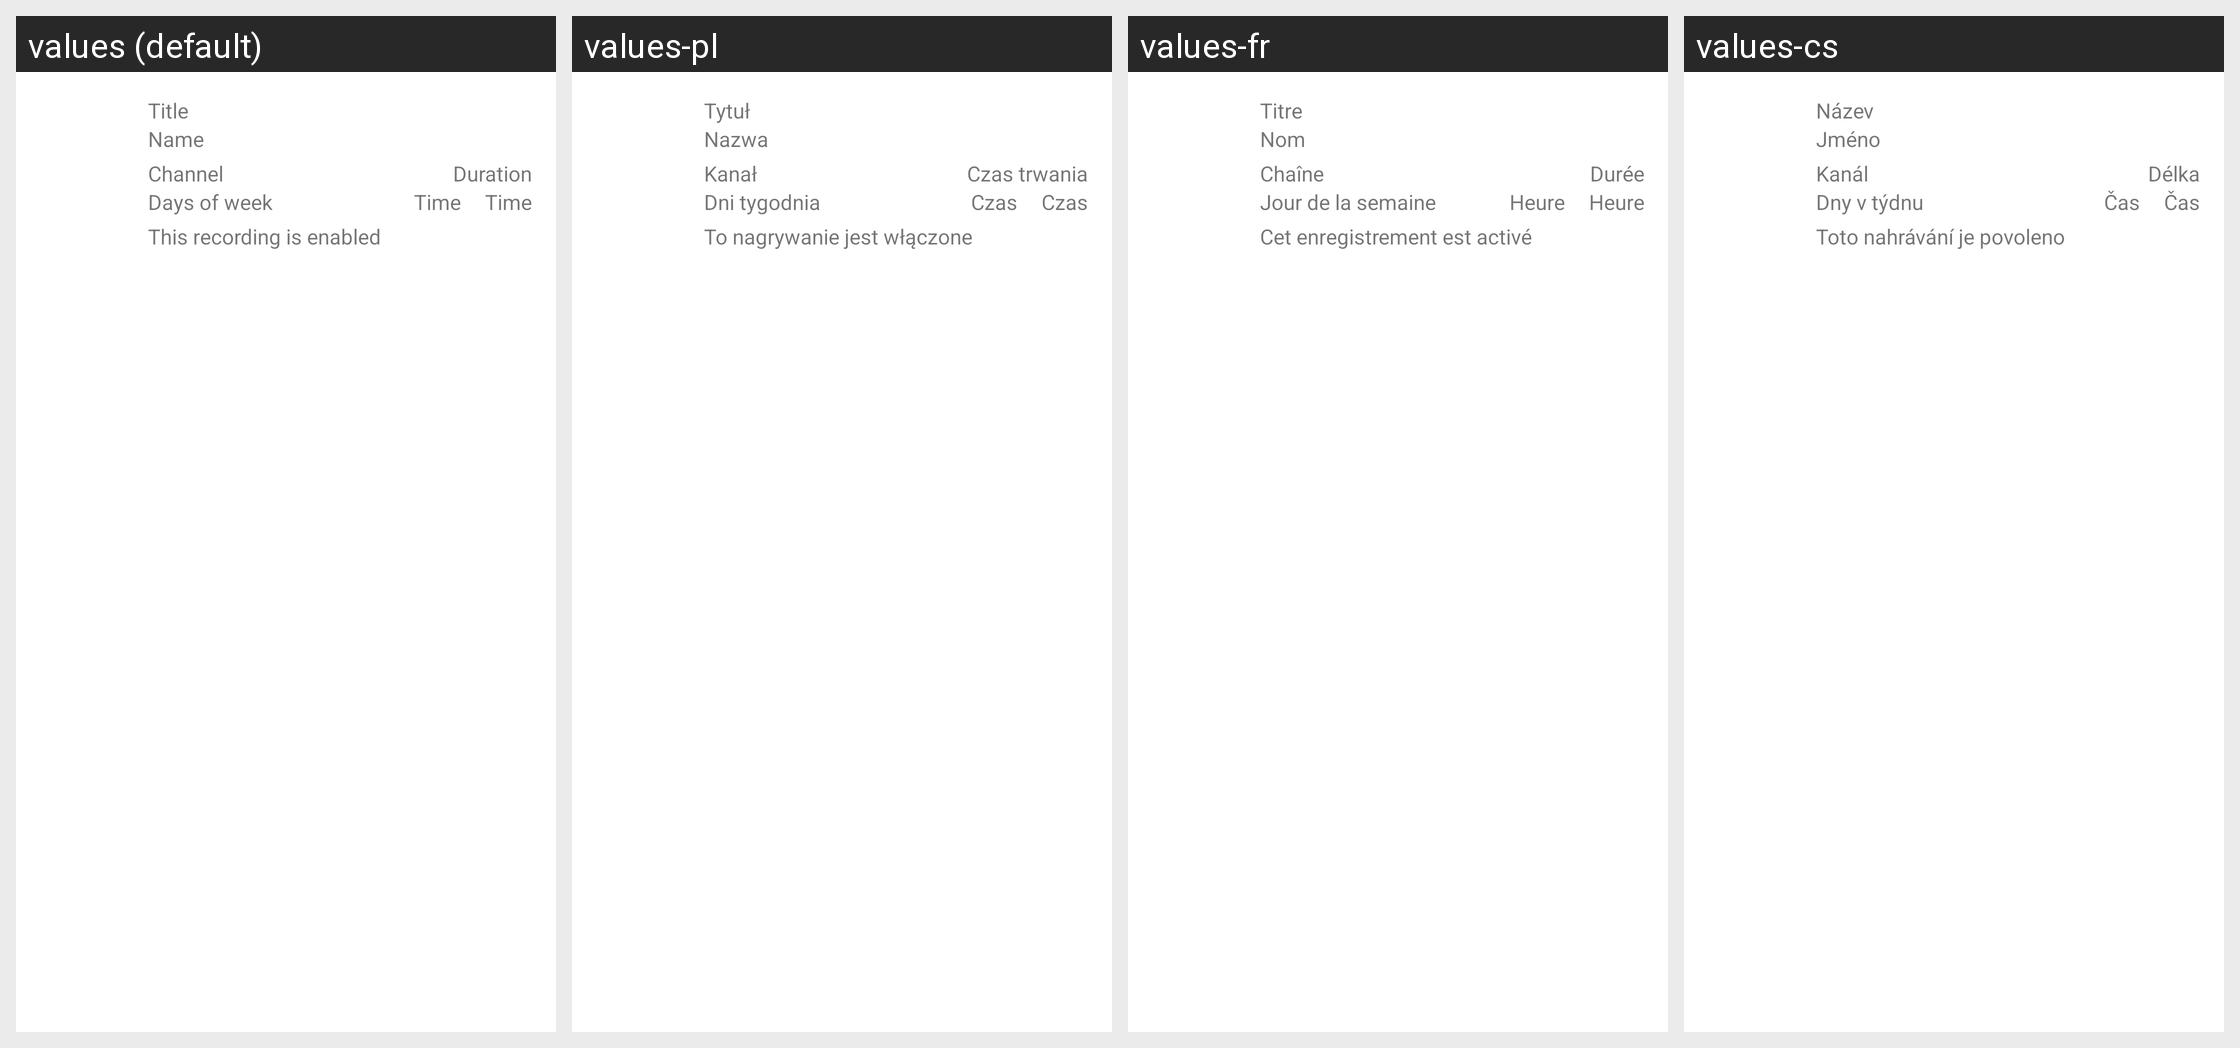

For this localized Android screen grid, give each drawn string resource with its value in every locale shown.
Android screen res/layout/series_recording_list_adapter_dualpane.xml rendered under 4 locales, left to right: values (default), values-pl, values-fr, values-cs. Device: Nexus 5 (rendered at 1080×1920; each locale shown at half size, 540×960, under a caption strip naming it); theme Theme.MaterialComponents.DayNight.NoActionBar.
Other locales in the repository, not shown: values-cz, values-de, values-es, values-hu, values-it, values-nl, values-sk, values-sp, values-sv.
Strings drawn on this screen, with the default value and each locale's value (text and hints the layout hard-codes, and strings that could not be matched under every locale, appear in the picture but are not listed):

title
  values: Title
  values-pl: Tytuł
  values-fr: Titre
  values-cs: Název

name
  values: Name
  values-pl: Nazwa
  values-fr: Nom
  values-cs: Jméno

channel
  values: Channel
  values-pl: Kanał
  values-fr: Chaîne
  values-cs: Kanál

duration
  values: Duration
  values-pl: Czas trwania
  values-fr: Durée
  values-cs: Délka

days_of_week
  values: Days of week
  values-pl: Dni tygodnia
  values-fr: Jour de la semaine
  values-cs: Dny v týdnu

time
  values: Time
  values-pl: Czas
  values-fr: Heure
  values-cs: Čas

recording_enabled
  values: This recording is enabled
  values-pl: To nagrywanie jest włączone
  values-fr: Cet enregistrement est activé
  values-cs: Toto nahrávání je povoleno
